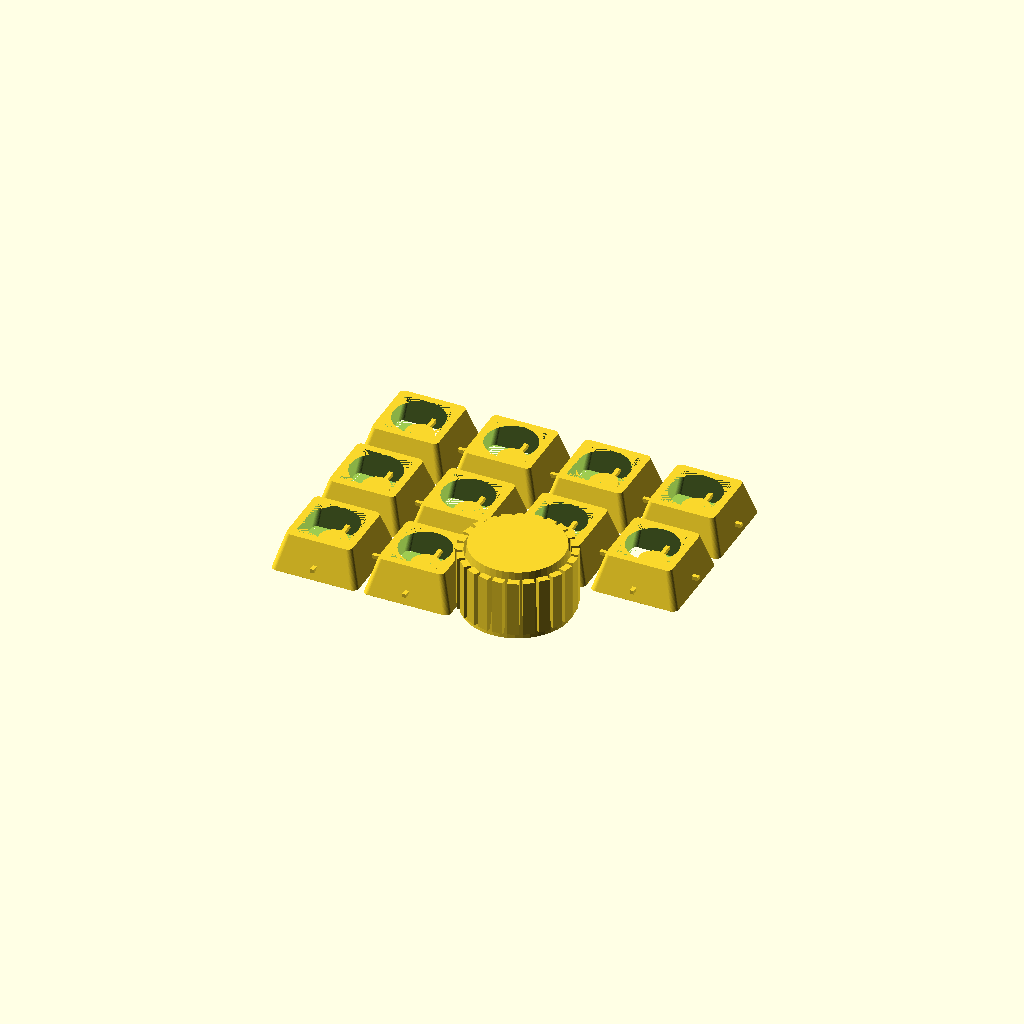
Cell 1: rendered with the file's own defaults.
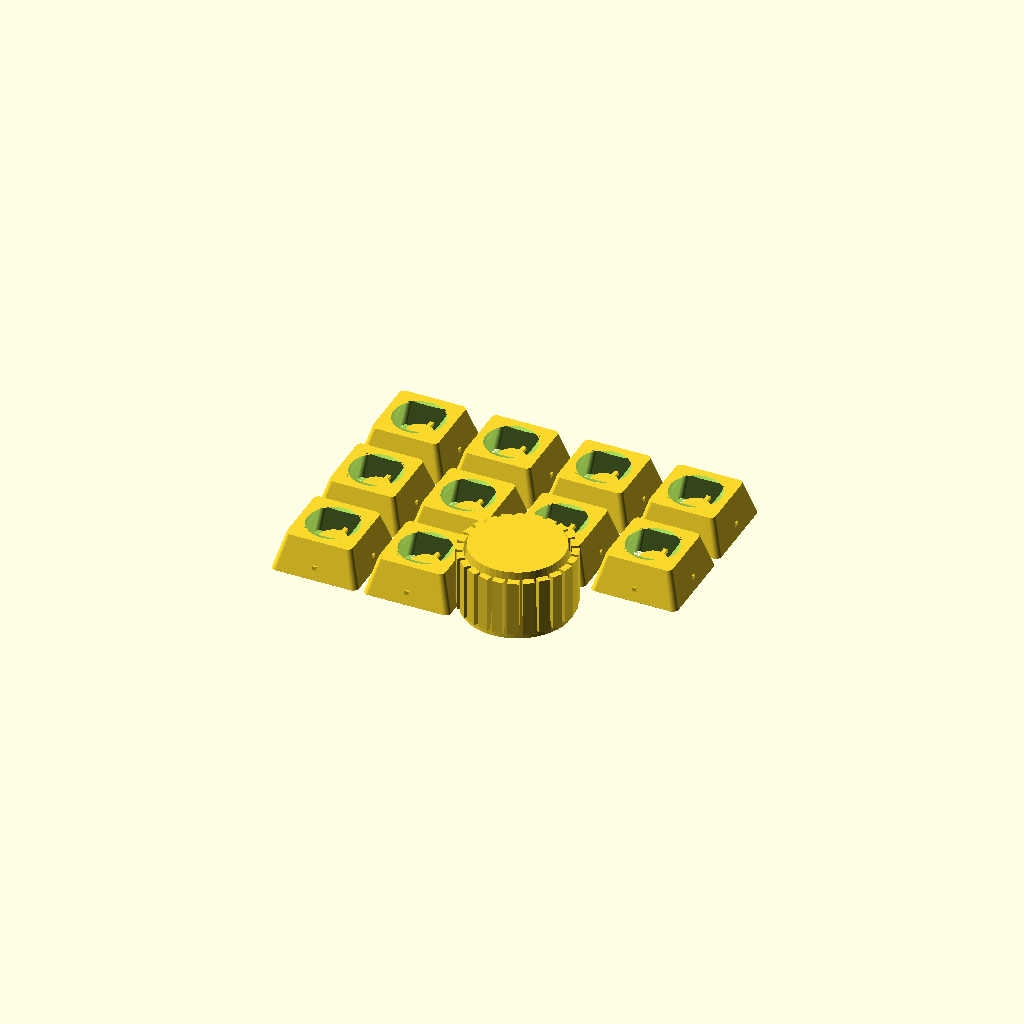
Cell 2: the same model with wall = 2.5.
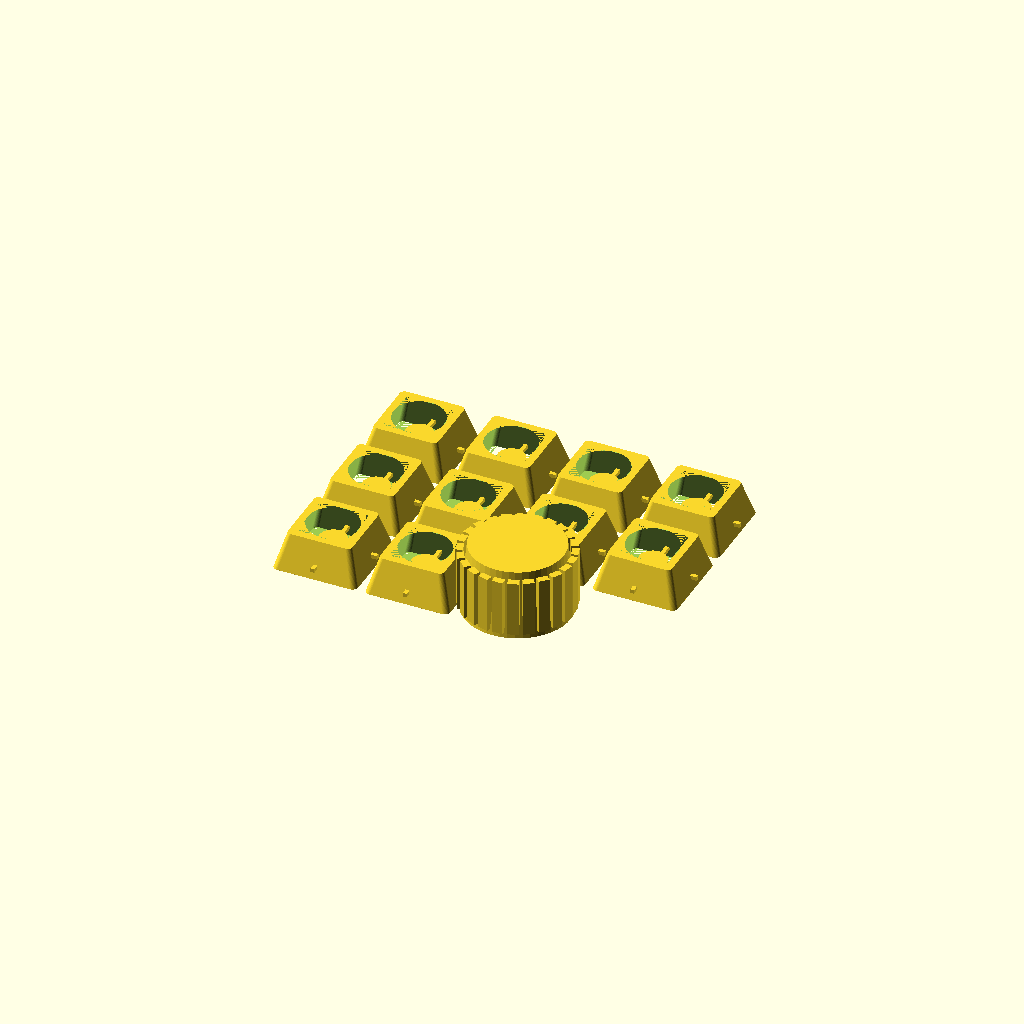
Cell 3: the same model with cap_gap = 1.
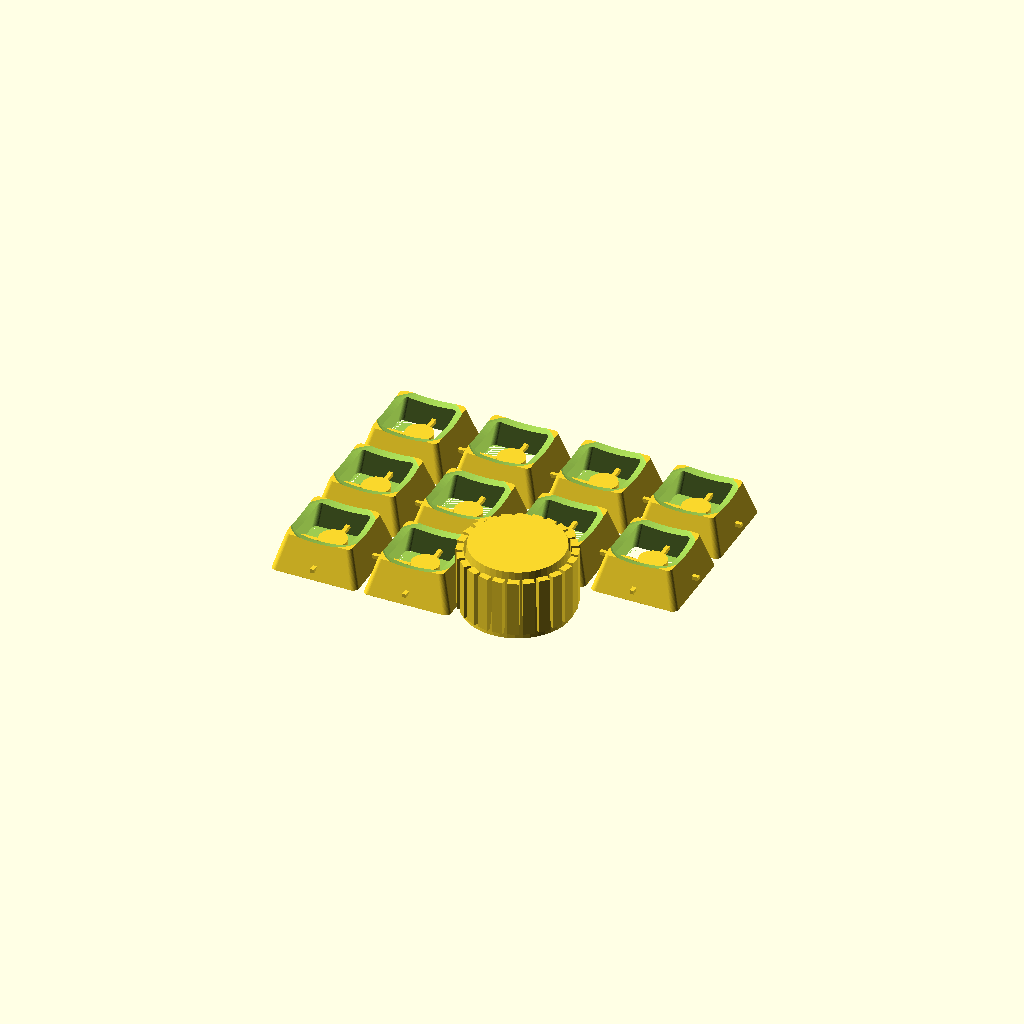
Cell 4: the same model with dish_scale = 2.
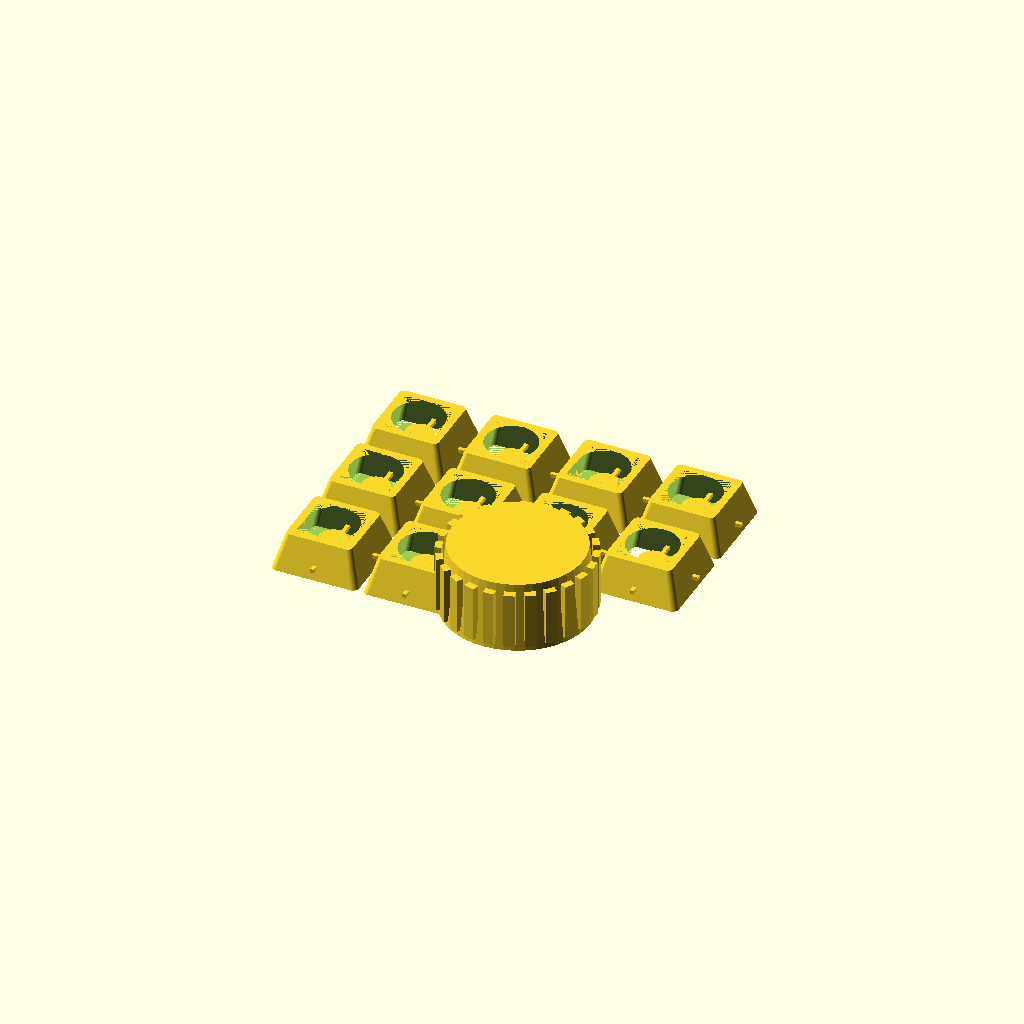
Cell 5: the same model with knob_d = 30.
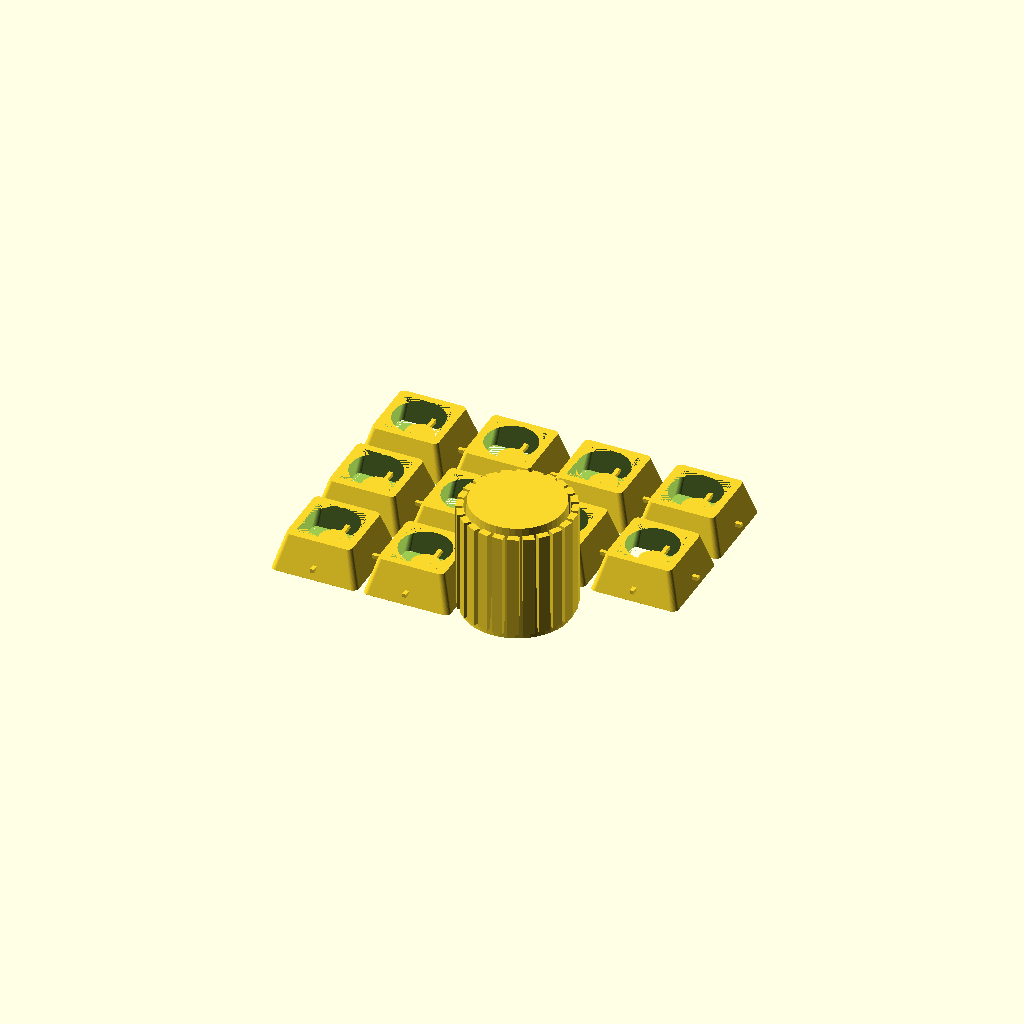
Cell 6: the same model with knob_h = 24.
One fixed orthographic camera (rotation 55°, 0°, 25°; colour scheme Cornfield) for every cell.
OpenSCAD source file backend/engines/cad/caps-engine/out/streamdeck-caps.scad:
// keeberia caps — keeberia-streamdeck — flow 05
// generated by the caps engine; edit the sliders, not the geometry
// cap positions/rows derive from THIS board's pcb (regenerate to change them)

/* [Caps] */
profile_id = "dsa"; // [dsa,cherry,oem,sa,xda]
wall = 1.5;  // [1:0.1:2.5] cap wall thickness, mm
cap_gap = 0.5;  // [0.2:0.1:1] gap between caps, mm
dish_scale = 1;  // [0.5:0.1:2] dish depth multiplier
/* [Knob] */
knob_d = 22;  // [16:1:30] knob diameter, mm
knob_h = 14;  // [8:1:24] knob height above plate, mm
knob_bore = 6.2;  // [5.5:0.1:7] d-shaft bore, mm

/* [Hidden] */
$fn = 48;
// dsa: keycap_playground DSA_keycap module defaults (mm, measured)
// cherry: nur-modkeys PROFILES (h .36u, dish .035u, tilt rad) — viz-grade, calibrate before production
// oem: nur-modkeys PROFILES (h .44u, dish .03u, tilt rad) — viz-grade, calibrate before production
// sa: nur-modkeys PROFILES (h .52u, dish .05u, tilt rad) — viz-grade, calibrate before production
// xda: nur-modkeys PROFILES (h .31u, dish .015u, uniform) — viz-grade, calibrate before production
profiles = [
  ["dsa", 18.41, 0.76, 7.39, 0.8, [0, 0, 0, 0, 0]],
  ["cherry", 18, 0.76, 6.9, 0.67, [-4.9, -2.6, 0, 2.9, 4.3]],
  ["oem", 18, 0.78, 8.4, 0.57, [-4, -2, 0, 2.3, 3.4]],
  ["sa", 18, 0.7, 9.9, 0.95, [-5.7, -2.9, 0, 2.9, 5.4]],
  ["xda", 18, 0.9, 5.9, 0.29, [0, 0, 0, 0, 0]],
];
function prof(id) = [for (p = profiles) if (p[0] == id) p][0];
prof_v = prof(profile_id);
// [x, y, unit_span, row] per cap — from the pcb placements
caps = [
  [-33.775, -24.725, 1, 0],  // SW1
  [-14.725, -24.725, 1, 0],  // SW2
  [-33.775, -5.675, 1, 1],  // SW3
  [-14.725, -5.675, 1, 1],  // SW4
  [4.325, -5.675, 1, 1],  // SW5
  [23.375, -5.675, 1, 1],  // SW6
  [-33.775, 13.375, 1, 2],  // SW7
  [-14.725, 13.375, 1, 2],  // SW8
  [4.325, 13.375, 1, 2],  // SW9
  [23.375, 13.375, 1, 2],  // SW10
];
knobs = [
  [4.325, -24.725],  // ENC1
];

module rbox2d(w, d, r) {
  offset(r) offset(-r) square([w, d], center = true);
}

// one keycap: tapered hollow body, spherical dish, mx cross stem
module keycap(unit, row) {
  base_w = prof_v[1] * unit - cap_gap;
  top_w = base_w * prof_v[2];
  h = prof_v[3];
  dish = prof_v[4] * dish_scale;
  tilt = prof_v[5][min(row, 4)];
  wall_v = wall;
  difference() {
    // body: hull from the base square to the tilted top square
    hull() {
      linear_extrude(0.01) rbox2d(base_w, base_w, 1.2);
      translate([0, 0, h]) rotate([tilt, 0, 0]) linear_extrude(0.01) rbox2d(top_w, top_w, 1.0);
    }
    // hollow inside: same hull, shrunk by the wall
    translate([0, 0, wall_v]) hull() {
      translate([0, 0, -wall_v]) linear_extrude(0.01) rbox2d(base_w - 2 * wall_v, base_w - 2 * wall_v, 1.0);
      translate([0, 0, h - wall_v]) rotate([tilt, 0, 0]) linear_extrude(0.01) rbox2d(top_w - 2 * wall_v, top_w - 2 * wall_v, 0.8);
    }
    // dish: sphere carved into the tilted top
    translate([0, -top_w * sin(tilt) / 4, h + 24.2 - dish]) rotate([tilt, 0, 0]) sphere(24);
  }
  // mx cross stem socket, inside the cap: ring + cross void + wall bridges
  // (4.1mm cross standard; insertion depth + tolerance pattern from
  // keycap_playground stem defaults)
  cross_w = 4.1;
  cross_t = 1.2;
  depth = 4;
  tol = 0.2;
  difference() {
    cylinder(h = depth, d = 5.6);
    translate([0, 0, -0.5]) union() {
      cube([cross_w - 2 * tol, cross_t - 2 * tol, depth + 1.2], center = true);
      cube([cross_t - 2 * tol, cross_w - 2 * tol, depth + 1.2], center = true);
    }
  }
  // bridges: tie the stem ring to the inner cap walls so it prints
  bridge_len = (base_w - 2 * wall_v) / 2;
  for (ang = [0, 90, 180, 270]) {
    rotate([0, 0, ang]) translate([2.0, -0.4, depth / 2]) cube([bridge_len, 0.8, 0.8]);
  }
}

// knob cover: ridged cylinder with a d-shaft bore
module knob() {
  difference() {
    union() {
      cylinder(h = knob_h, d1 = knob_d, d2 = knob_d - 3);
      for (i = [0 : 24]) {
        rotate([0, 0, i * 15]) translate([(knob_d - 1.8) / 2, 0, 1.2]) cube([1.4, 2.2, knob_h - 2.4]);
      }
    }
    translate([0, 0, -0.5]) {
      cylinder(h = knob_h - 2.5, d = knob_bore);
      translate([0, -knob_bore / 2 - 0.2, 0]) cube([knob_bore / 2 + 0.2, knob_bore + 0.4, knob_h - 2.5]);
    }
  }
}

for (c = caps) {
  translate([c[0], c[1], 0]) keycap(c[2], c[3]);
}
for (k = knobs) {
  translate([k[0], k[1], 0]) knob();
}
Parameter table extracted from the source (name, type, default, range or options):
profile_id: string, default "dsa", options "dsa", "cherry", "oem", "sa", "xda"
wall: number, default 1.5, range 1 to 2.5, step 0.1
cap_gap: number, default 0.5, range 0.2 to 1, step 0.1
dish_scale: number, default 1, range 0.5 to 2, step 0.1
knob_d: number, default 22, range 16 to 30, step 1
knob_h: number, default 14, range 8 to 24, step 1
knob_bore: number, default 6.2, range 5.5 to 7, step 0.1
